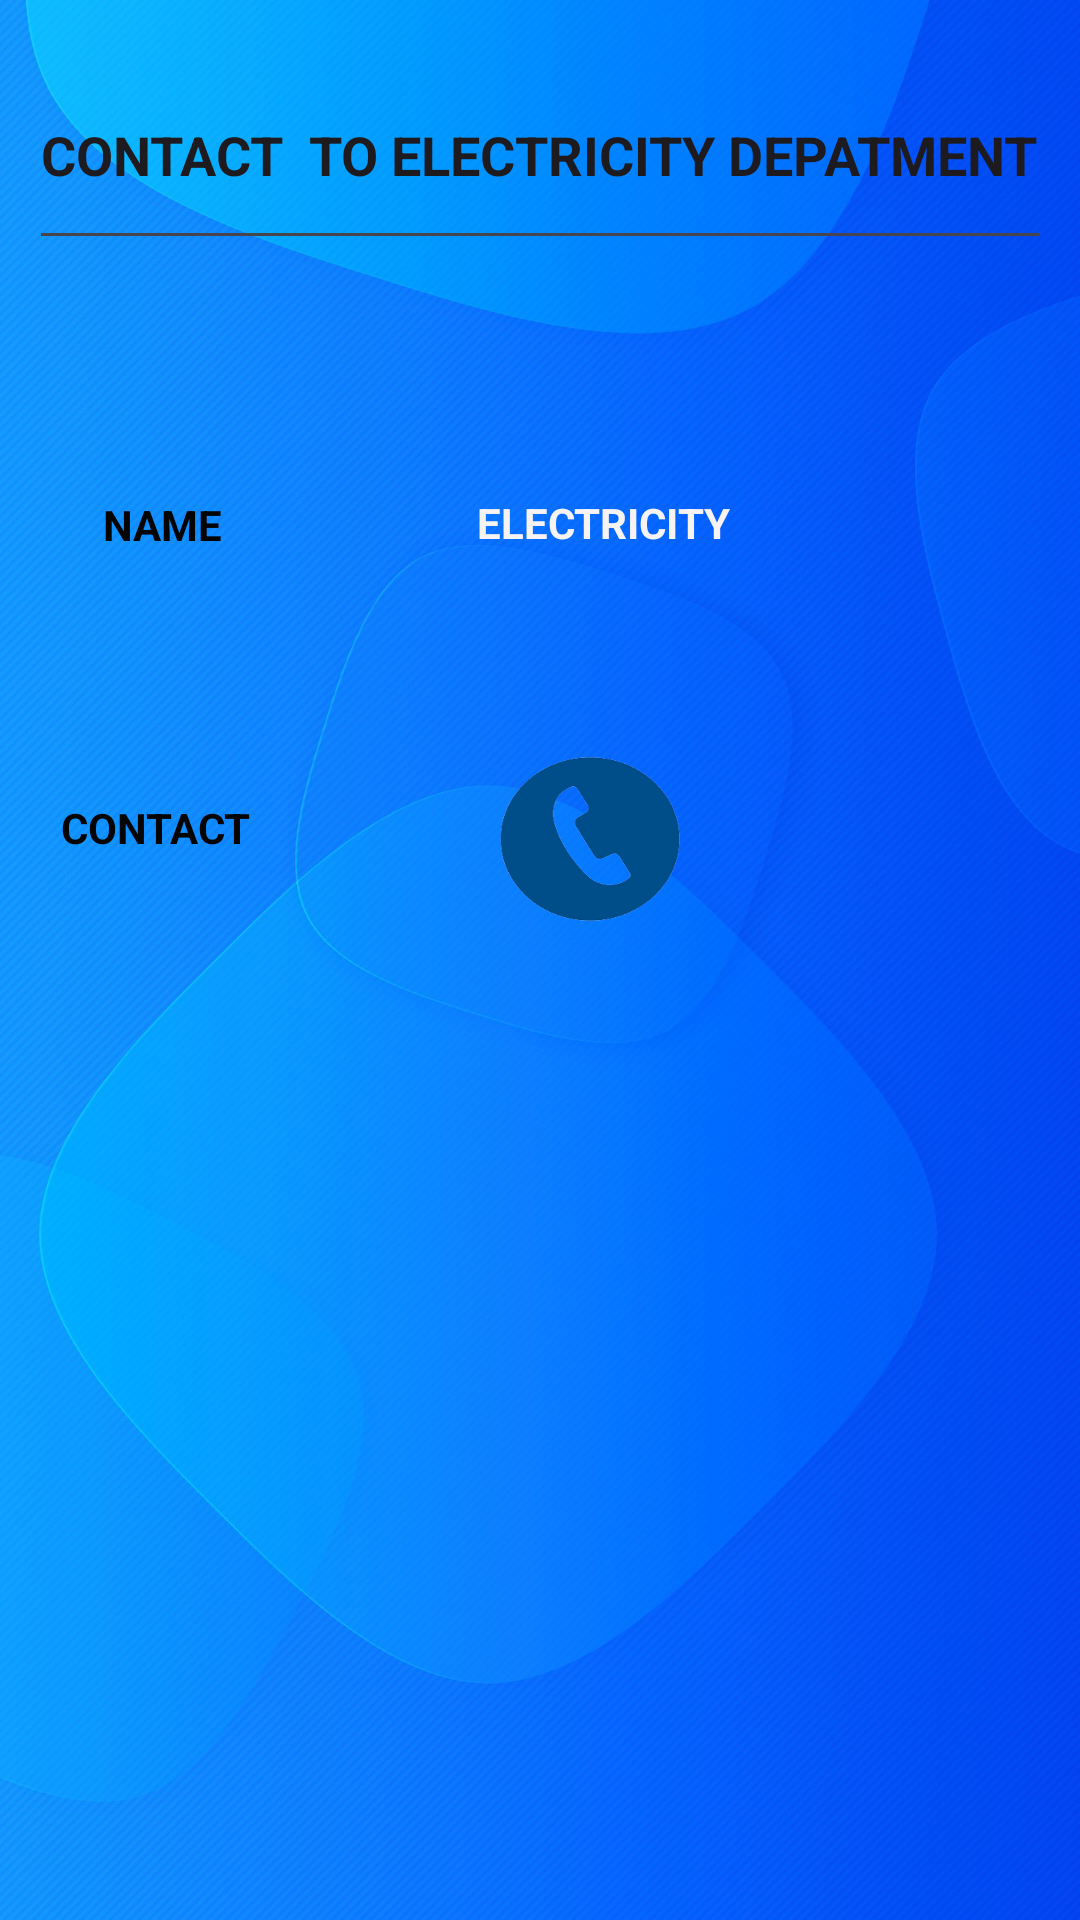

Layout XML and referenced resources for this Android screen:
<!-- AndroidManifest.xml: application theme Theme.AnuppurUtilites -->
<!-- res/layout/activity_ele.xml -->
<?xml version="1.0" encoding="utf-8"?>
<androidx.constraintlayout.widget.ConstraintLayout xmlns:android="http://schemas.android.com/apk/res/android"
    xmlns:app="http://schemas.android.com/apk/res-auto"
    xmlns:tools="http://schemas.android.com/tools"
    android:layout_width="match_parent"
    android:layout_height="match_parent"
    android:background="@drawable/electricityimage"
    tools:context=".Electricity">:

    <EditText
        android:id="@+id/editTextTextPersonName"
        android:layout_width="341dp"
        android:layout_height="73dp"
        android:ems="10"
        android:inputType="textPersonName"
        android:text="CONTACT  TO ELECTRICITY DEPATMENT"
        android:textStyle="bold"
        app:layout_constraintBottom_toBottomOf="parent"
        app:layout_constraintEnd_toEndOf="parent"
        app:layout_constraintStart_toStartOf="parent"
        app:layout_constraintTop_toTopOf="parent"
        app:layout_constraintVertical_bias="0.024" />

    <TextView
        android:id="@+id/textView2"
        android:layout_width="67dp"
        android:layout_height="26dp"
        android:gravity="center"
        android:text="NAME"
        android:textColor="#050505"
        android:textStyle="bold"
        app:layout_constraintBottom_toBottomOf="parent"
        app:layout_constraintEnd_toEndOf="parent"
        app:layout_constraintHorizontal_bias="0.07"
        app:layout_constraintStart_toStartOf="parent"
        app:layout_constraintTop_toTopOf="parent"
        app:layout_constraintVertical_bias="0.264" />

    <TextView
        android:id="@+id/textView3"
        android:layout_width="wrap_content"
        android:layout_height="wrap_content"
        android:text="CONTACT"
        android:textColor="#050505"
        android:textStyle="bold"
        app:layout_constraintBottom_toBottomOf="parent"
        app:layout_constraintEnd_toEndOf="parent"
        app:layout_constraintHorizontal_bias="0.069"
        app:layout_constraintStart_toStartOf="parent"
        app:layout_constraintTop_toTopOf="parent"
        app:layout_constraintVertical_bias="0.429" />

    <ImageButton
        android:id="@+id/CALL"
        android:layout_width="60dp"
        android:layout_height="56dp"
        android:background="@drawable/call1"
        android:src="@drawable/call"
        app:layout_constraintBottom_toBottomOf="parent"
        app:layout_constraintEnd_toEndOf="parent"
        app:layout_constraintHorizontal_bias="0.555"
        app:layout_constraintStart_toStartOf="parent"
        app:layout_constraintTop_toTopOf="parent"
        app:layout_constraintVertical_bias="0.431"
        tools:ignore="SpeakableTextPresentCheck" />

    <TextView
        android:id="@+id/textView14"
        android:layout_width="100dp"
        android:layout_height="26dp"
        android:text="ELECTRICITY"
        android:gravity="center"
        android:textColor="#F8F3F3"
        android:textStyle="bold"
        app:layout_constraintBottom_toBottomOf="parent"
        app:layout_constraintEnd_toEndOf="parent"
        app:layout_constraintHorizontal_bias="0.581"
        app:layout_constraintStart_toStartOf="parent"
        app:layout_constraintTop_toTopOf="parent"
        app:layout_constraintVertical_bias="0.263" />


</androidx.constraintlayout.widget.ConstraintLayout>
<!-- resources referenced by this layout -->
<resources>
  <!-- drawable call1: png bitmap (drawable-v24, 12609 bytes) -->
  <!-- drawable electricityimage: jpg bitmap (drawable-v24, 697003 bytes) -->
  <style name="Theme.AnuppurUtilites" parent="Theme.Material3.DayNight.NoActionBar">
          
          <item name="colorPrimary">#762287</item>
          <item name="colorPrimaryVariant">@color/purple_700</item>
          <item name="colorOnPrimary">@color/white</item>
          
          <item name="colorSecondary">@color/teal_200</item>
          <item name="colorSecondaryVariant">@color/teal_700</item>
          <item name="colorOnSecondary">@color/black</item>
          
          <item name="android:statusBarColor" tools:targetApi="l">?attr/colorPrimaryVariant</item>
          
      </style>
  <color name="purple_700">#FF3700B3</color>
  <color name="white">#A81B1B</color>
  <color name="teal_200">#FF03DAC5</color>
  <color name="teal_700">#FF018786</color>
  <color name="black">#FF000000</color>
</resources>
